Run: headless pygame with SDL's dummy video driver; simulated clock (each Clock.tick advances the game by its frame time, no real sleeping); random seed 0; keys injected as events and as key.get_pressed() state; mouse plan: one left click at the window centre at the start of phase 2, then a move to the lower-right quarter at the start of phase 3.
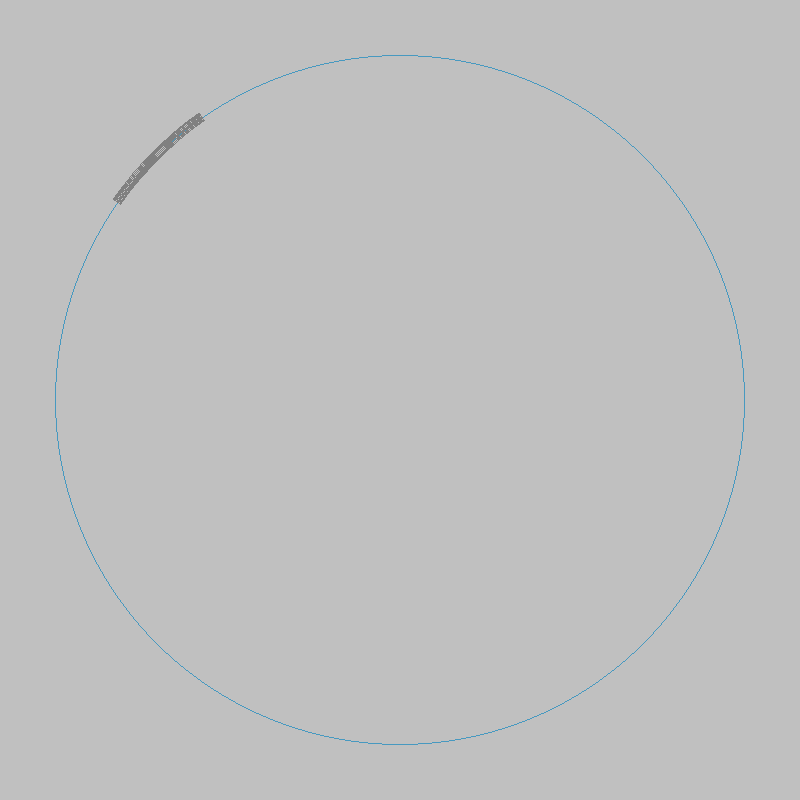
Frame 1 of 4 · flips 1–60 · no input
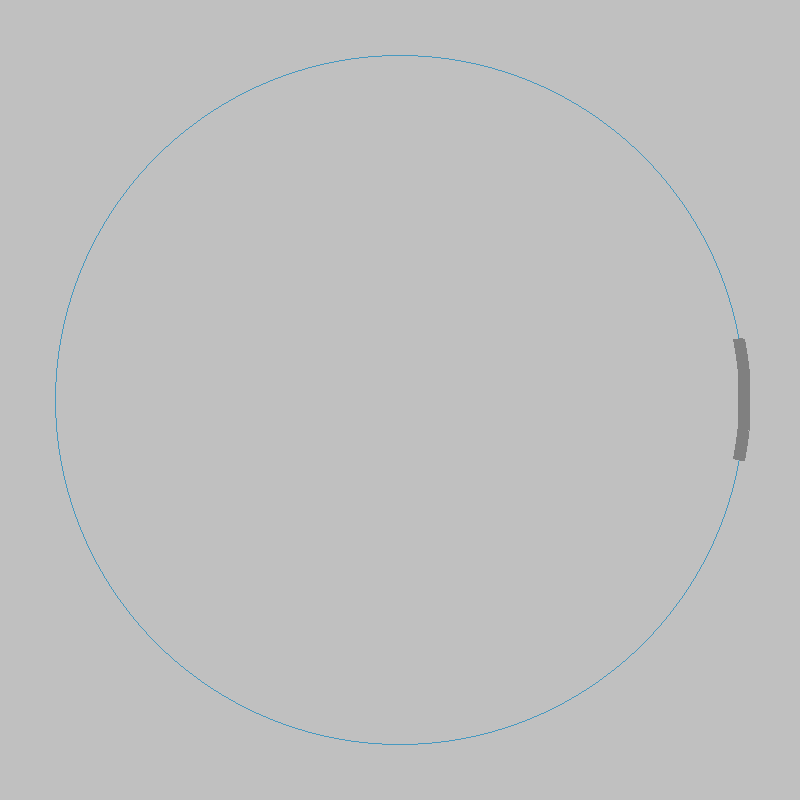
Frame 2 of 4 · flips 61–180 · clicked the window centre · tapped SPACE, RETURN · held RIGHT (→), D
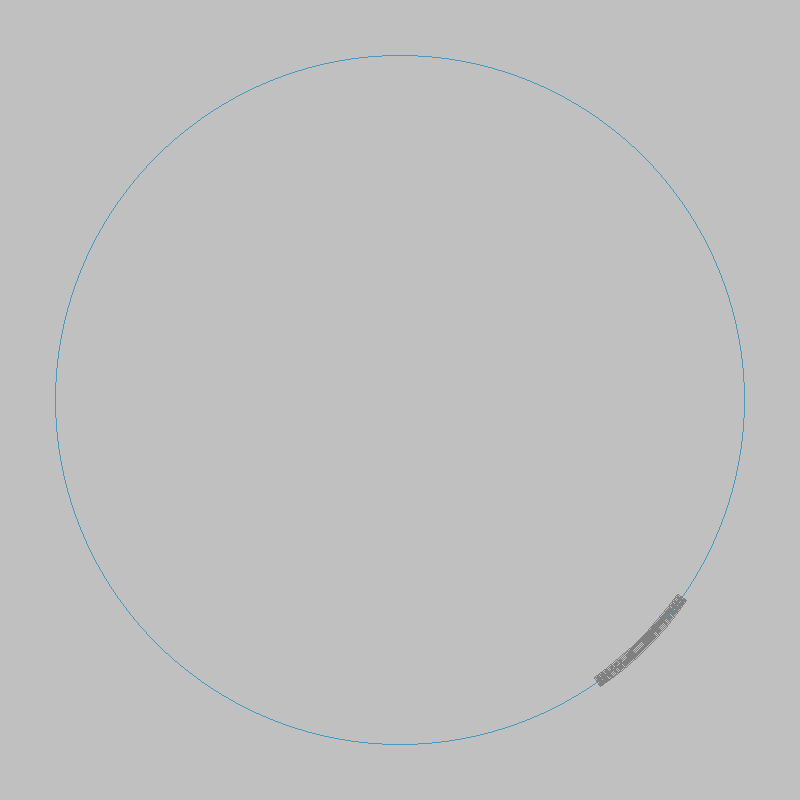
Frame 3 of 4 · flips 181–300 · moved the mouse to the lower-right quarter · held DOWN (↓), S
Frame 4 of 4 · flips 301–420 · held LEFT (←), A, UP (↑), W · screen unchanged from frame 3, image omitted

The pygame program that drew these frames:

from __future__ import division 
from math import atan2, degrees, pi
import math
import pygame

pygame.init()
screen = pygame.display.set_mode((800, 800))
pygame.display.set_caption("globebreaker")
CENTER = (400, 400)
RADIUS = 350
clock = pygame.time.Clock()
satelliteCenter = (CENTER[0]+RADIUS, CENTER[1])
satelliteCenter2 = (CENTER[0]+RADIUS , CENTER[1] )
running = True

        

def drawCircleArc(screen,color,center,radius,startDeg,endDeg,thickness):
    (x,y) = center
    rect = (x-radius,y-radius,radius*2,radius*2)
    startRad = math.radians(startDeg)
    endRad = math.radians(endDeg)

    pygame.draw.arc(screen,color,rect,startRad,endRad,thickness)
    
    
while running:
  for event in pygame.event.get():
    if event.type == pygame.QUIT: 
        running = False

  mouse = pygame.mouse.get_pos()
  
  relx = mouse[0] - CENTER[0]
  rely = mouse[1] - CENTER[1]
  rad = atan2(-rely,relx)
  rad %= 2*pi
  degs = degrees(rad)
  
  
  screen.fill((192,192,192))
  pygame.draw.circle(screen, (71,153,192), CENTER, RADIUS - 5, 1)

  drawCircleArc(screen,(128,128,128),CENTER,RADIUS, degs -10,degs + 10 ,10)
  
  clock.tick(30)

  pygame.display.update()
  
pygame.quit()
